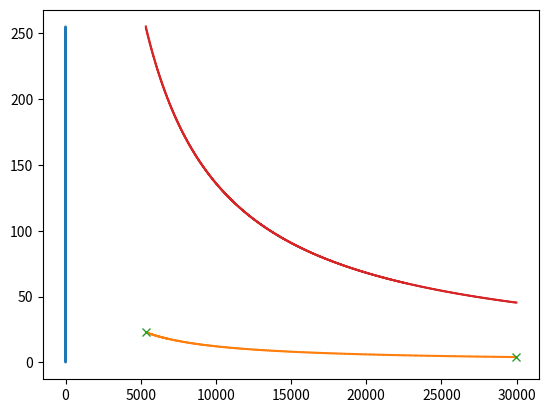

Write Python code to recreate this figure.
# -*- coding: utf-8 -*-
"""
Created on Sun Mar 19 19:22:11 2023

[redacted]
"""
import numpy as np
from matplotlib import pyplot as plt


""" 
    SIN TABLE
    just a sin table with a multpile of thre indices, and overall length chosen to give
    reasonable steps per update for the operating frequency range
"""


N_SAMPS = 768 * 5

time = np.linspace(0,1,N_SAMPS,0)

table_sin = np.sin(time*2*np.pi)
table_sin = (table_sin+1)*255/2
table_sin = table_sin.round()

plt.step(time, table_sin)
plt.show()
print(table_sin[0],table_sin.min(),table_sin.max())

#print(table_to_c_array(table_sin))

def table_to_c_array(table):
    string = "{ "
    for n, t in enumerate(table):
        if n%256 == 0:    #maximum 256 entries to a line
            string = string + "\n"
        string = string + str(round(t)) +", "
    string = string + "};"
    return string

def print_table(y,x):
    print(table_to_c_array(y))
    print(y.size)
    print(round(x[0]), "->", round(x[-1]))


"""
    STEP RATE FROM INTERVAL TABLE
    this is a more complex table to derive,
    but at it's heart it is just a 1/x table
"""

RESOLUTION_us  = 32   # number of microseconds per table index
MINIMUM_us     = 4000   # offset microseconds for table index 0

POLE_PAIRS      = 2  #number of electrical cyles per shaft revolution
STEPS           = 6  #number of phase steps per electrical cycle, this is always 6

MIN_RPM         = 1000 #minimum rpm we can expect to handle
MAX_RPM         = 5600 #maximum rpm we can expect to handle

UPDATE_RATE_Hz  = 31250

MIN_FREQ_Hz        = POLE_PAIRS*MIN_RPM/60
MAX_FREQ_Hz        = POLE_PAIRS*MAX_RPM/60

MIN_INT_us      = 1000000/MAX_FREQ_Hz
MAX_INT_us      = 1000000/MIN_FREQ_Hz

# we can simplify matters by ommiting values for higher speeds
MINIMUM_us      = round(MIN_INT_us)

INT_RANGE_VALID_us    = MAX_INT_us-MIN_INT_us
INT_RANGE_TOTAL_us    = MAX_INT_us-MINIMUM_us

def int2idx(interval):
    return round((interval-MINIMUM_us)/RESOLUTION_us)

N_INTS = 1+round(INT_RANGE_TOTAL_us / RESOLUTION_us)

#input axis
intervals = np.linspace(MINIMUM_us,MAX_INT_us,N_INTS)
intervals = np.round(intervals/RESOLUTION_us)*RESOLUTION_us
Hz2MHz = 1000000
#number of sin table indices to advance each pwm update for each cycle interval
table_rate = Hz2MHz * N_SAMPS / (UPDATE_RATE_Hz * intervals)


points = [int2idx(MIN_INT_us),int2idx(MAX_INT_us)]
plt.step(intervals, table_rate)
plt.plot(intervals[points],table_rate[points],'x')
plt.show()

#print_table(intervals, table_rate)

"""
    MAX PWM FROM INTERVAL TABLE
    this is basically the same table as above
    but with pwm values instead of step values
"""

table_pwm = 255 * intervals.min()/intervals

plt.step(intervals, table_pwm)
plt.show()

print_table(table_pwm, intervals)